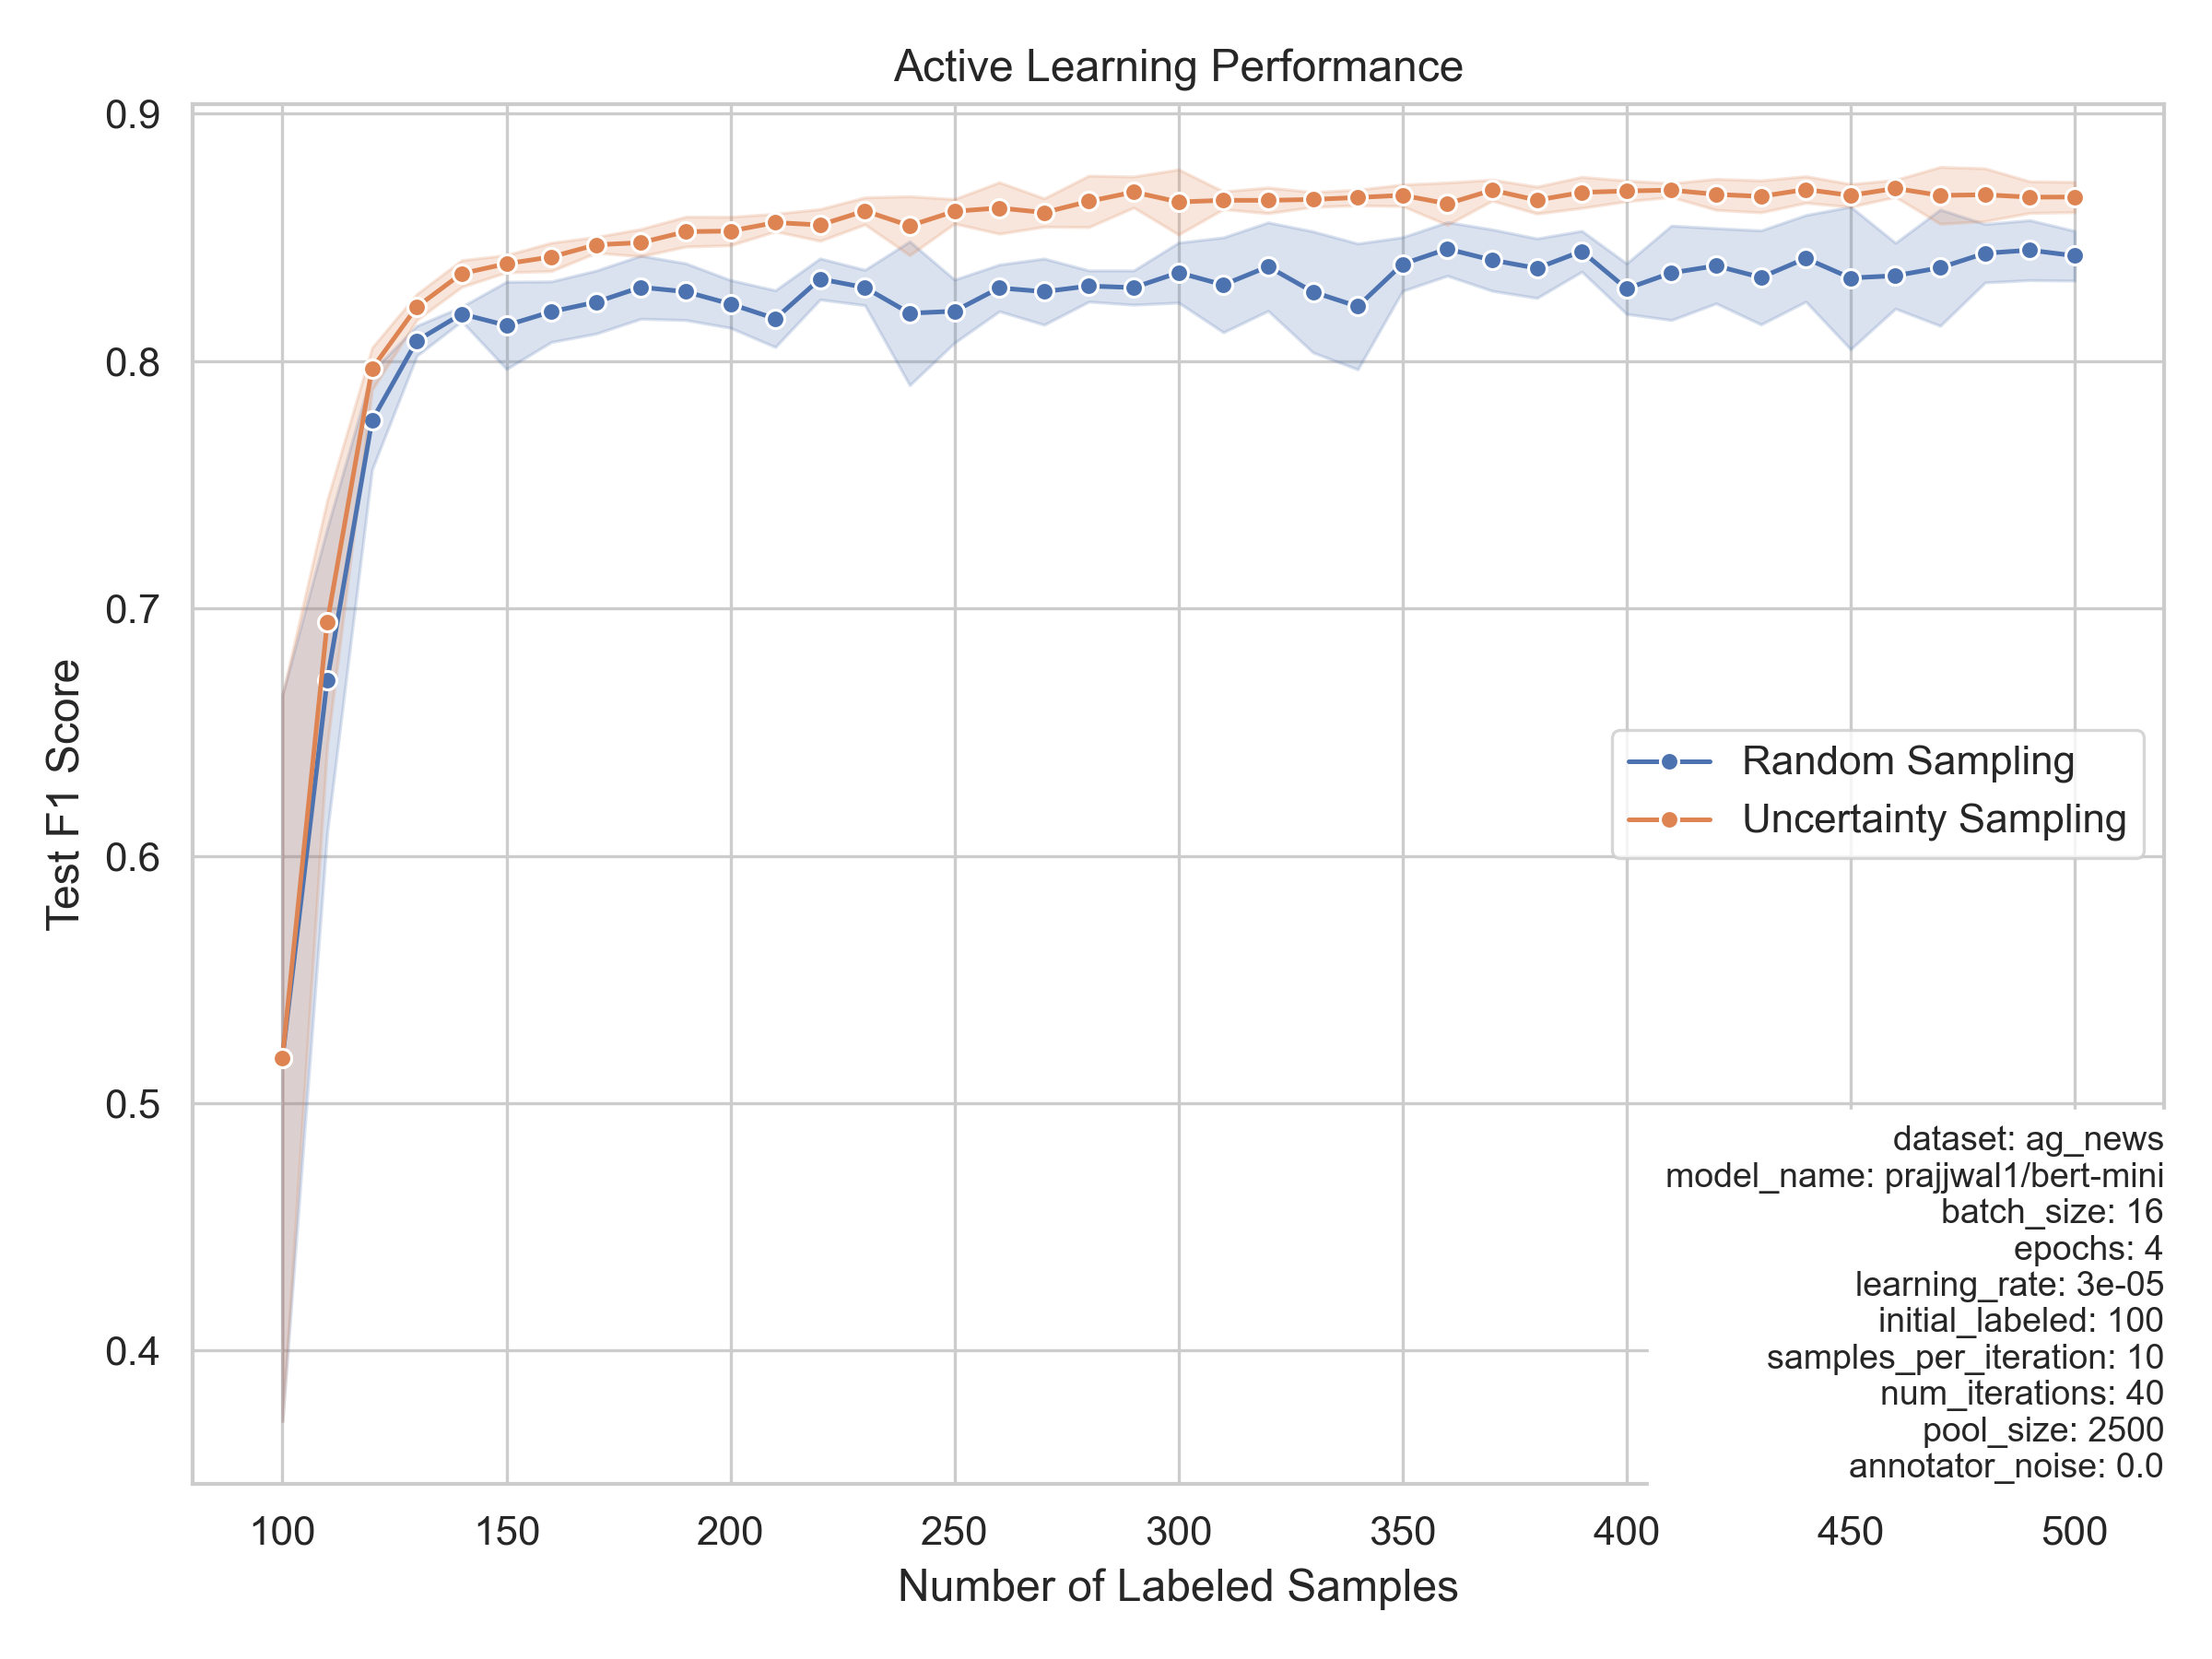

The table this chart was drawn from, first rows:
seed, labeled_count, random_val_f1, random_test_f1, uncertainty_val_f1, uncertainty_test_f1, dataset, model_name, batch_size, epochs, learning_rate, initial_labeled, samples_per_iteration, num_iterations, pool_size, annotator_noise
42, 100, 0.6515, 0.6469, 0.6515, 0.6469, ag_news, prajjwal1/bert-mini, 16, 4, 3e-05, 100, 10, 40, 2500, 0.0
42, 110, 0.7084, 0.6937, 0.7426, 0.7345, ag_news, prajjwal1/bert-mini, 16, 4, 3e-05, 100, 10, 40, 2500, 0.0
42, 120, 0.7914, 0.7941, 0.8009, 0.8102, ag_news, prajjwal1/bert-mini, 16, 4, 3e-05, 100, 10, 40, 2500, 0.0
42, 130, 0.804, 0.8154, 0.8101, 0.821, ag_news, prajjwal1/bert-mini, 16, 4, 3e-05, 100, 10, 40, 2500, 0.0
42, 140, 0.8065, 0.8234, 0.8185, 0.835, ag_news, prajjwal1/bert-mini, 16, 4, 3e-05, 100, 10, 40, 2500, 0.0
42, 150, 0.8183, 0.8356, 0.8214, 0.8409, ag_news, prajjwal1/bert-mini, 16, 4, 3e-05, 100, 10, 40, 2500, 0.0
42, 160, 0.8183, 0.8352, 0.8234, 0.845, ag_news, prajjwal1/bert-mini, 16, 4, 3e-05, 100, 10, 40, 2500, 0.0
42, 170, 0.814, 0.8383, 0.8262, 0.8525, ag_news, prajjwal1/bert-mini, 16, 4, 3e-05, 100, 10, 40, 2500, 0.0
42, 180, 0.8258, 0.8481, 0.8292, 0.8526, ag_news, prajjwal1/bert-mini, 16, 4, 3e-05, 100, 10, 40, 2500, 0.0
42, 190, 0.8177, 0.8357, 0.8344, 0.8607, ag_news, prajjwal1/bert-mini, 16, 4, 3e-05, 100, 10, 40, 2500, 0.0
42, 200, 0.7896, 0.8142, 0.8357, 0.8598, ag_news, prajjwal1/bert-mini, 16, 4, 3e-05, 100, 10, 40, 2500, 0.0
42, 210, 0.8002, 0.8223, 0.8325, 0.8539, ag_news, prajjwal1/bert-mini, 16, 4, 3e-05, 100, 10, 40, 2500, 0.0
42, 220, 0.8191, 0.8448, 0.8372, 0.8587, ag_news, prajjwal1/bert-mini, 16, 4, 3e-05, 100, 10, 40, 2500, 0.0
42, 230, 0.8184, 0.8382, 0.8426, 0.8664, ag_news, prajjwal1/bert-mini, 16, 4, 3e-05, 100, 10, 40, 2500, 0.0
42, 240, 0.8234, 0.8498, 0.8417, 0.8619, ag_news, prajjwal1/bert-mini, 16, 4, 3e-05, 100, 10, 40, 2500, 0.0
42, 250, 0.8098, 0.8346, 0.8434, 0.8635, ag_news, prajjwal1/bert-mini, 16, 4, 3e-05, 100, 10, 40, 2500, 0.0
42, 260, 0.8125, 0.8362, 0.8438, 0.8691, ag_news, prajjwal1/bert-mini, 16, 4, 3e-05, 100, 10, 40, 2500, 0.0
42, 270, 0.8135, 0.8376, 0.8425, 0.8663, ag_news, prajjwal1/bert-mini, 16, 4, 3e-05, 100, 10, 40, 2500, 0.0
42, 280, 0.8101, 0.8336, 0.8418, 0.8693, ag_news, prajjwal1/bert-mini, 16, 4, 3e-05, 100, 10, 40, 2500, 0.0
42, 290, 0.8046, 0.8198, 0.842, 0.8679, ag_news, prajjwal1/bert-mini, 16, 4, 3e-05, 100, 10, 40, 2500, 0.0
42, 300, 0.8137, 0.8368, 0.8432, 0.8721, ag_news, prajjwal1/bert-mini, 16, 4, 3e-05, 100, 10, 40, 2500, 0.0
42, 310, 0.8108, 0.8309, 0.831, 0.8624, ag_news, prajjwal1/bert-mini, 16, 4, 3e-05, 100, 10, 40, 2500, 0.0
42, 320, 0.8143, 0.8417, 0.8448, 0.8693, ag_news, prajjwal1/bert-mini, 16, 4, 3e-05, 100, 10, 40, 2500, 0.0
42, 330, 0.816, 0.8407, 0.8414, 0.8677, ag_news, prajjwal1/bert-mini, 16, 4, 3e-05, 100, 10, 40, 2500, 0.0
42, 340, 0.8129, 0.8251, 0.8415, 0.8708, ag_news, prajjwal1/bert-mini, 16, 4, 3e-05, 100, 10, 40, 2500, 0.0
42, 350, 0.8169, 0.8352, 0.8425, 0.8713, ag_news, prajjwal1/bert-mini, 16, 4, 3e-05, 100, 10, 40, 2500, 0.0
42, 360, 0.8213, 0.8471, 0.8389, 0.8665, ag_news, prajjwal1/bert-mini, 16, 4, 3e-05, 100, 10, 40, 2500, 0.0
42, 370, 0.8216, 0.8469, 0.844, 0.8711, ag_news, prajjwal1/bert-mini, 16, 4, 3e-05, 100, 10, 40, 2500, 0.0
42, 380, 0.8261, 0.8462, 0.8413, 0.8664, ag_news, prajjwal1/bert-mini, 16, 4, 3e-05, 100, 10, 40, 2500, 0.0
42, 390, 0.8157, 0.8338, 0.8426, 0.8748, ag_news, prajjwal1/bert-mini, 16, 4, 3e-05, 100, 10, 40, 2500, 0.0
42, 400, 0.8016, 0.8181, 0.844, 0.8716, ag_news, prajjwal1/bert-mini, 16, 4, 3e-05, 100, 10, 40, 2500, 0.0
42, 410, 0.801, 0.8093, 0.8422, 0.8719, ag_news, prajjwal1/bert-mini, 16, 4, 3e-05, 100, 10, 40, 2500, 0.0
42, 420, 0.8085, 0.8197, 0.8461, 0.873, ag_news, prajjwal1/bert-mini, 16, 4, 3e-05, 100, 10, 40, 2500, 0.0
42, 430, 0.8064, 0.8229, 0.8432, 0.8564, ag_news, prajjwal1/bert-mini, 16, 4, 3e-05, 100, 10, 40, 2500, 0.0
42, 440, 0.8234, 0.846, 0.8495, 0.8751, ag_news, prajjwal1/bert-mini, 16, 4, 3e-05, 100, 10, 40, 2500, 0.0
42, 450, 0.8321, 0.8543, 0.8421, 0.8705, ag_news, prajjwal1/bert-mini, 16, 4, 3e-05, 100, 10, 40, 2500, 0.0
42, 460, 0.823, 0.8431, 0.8456, 0.8721, ag_news, prajjwal1/bert-mini, 16, 4, 3e-05, 100, 10, 40, 2500, 0.0
42, 470, 0.8311, 0.8497, 0.8456, 0.8697, ag_news, prajjwal1/bert-mini, 16, 4, 3e-05, 100, 10, 40, 2500, 0.0
42, 480, 0.8312, 0.8467, 0.844, 0.87, ag_news, prajjwal1/bert-mini, 16, 4, 3e-05, 100, 10, 40, 2500, 0.0
42, 490, 0.8405, 0.8591, 0.8407, 0.8674, ag_news, prajjwal1/bert-mini, 16, 4, 3e-05, 100, 10, 40, 2500, 0.0
42, 500, 0.824, 0.8473, 0.8359, 0.8602, ag_news, prajjwal1/bert-mini, 16, 4, 3e-05, 100, 10, 40, 2500, 0.0
43, 100, 0.319, 0.3162, 0.319, 0.3162, ag_news, prajjwal1/bert-mini, 16, 4, 3e-05, 100, 10, 40, 2500, 0.0
43, 110, 0.6638, 0.6493, 0.6658, 0.6621, ag_news, prajjwal1/bert-mini, 16, 4, 3e-05, 100, 10, 40, 2500, 0.0
43, 120, 0.7806, 0.7752, 0.7811, 0.7866, ag_news, prajjwal1/bert-mini, 16, 4, 3e-05, 100, 10, 40, 2500, 0.0
43, 130, 0.8025, 0.8131, 0.8104, 0.8243, ag_news, prajjwal1/bert-mini, 16, 4, 3e-05, 100, 10, 40, 2500, 0.0
43, 140, 0.8132, 0.8203, 0.8175, 0.8424, ag_news, prajjwal1/bert-mini, 16, 4, 3e-05, 100, 10, 40, 2500, 0.0
43, 150, 0.813, 0.8234, 0.8212, 0.8442, ag_news, prajjwal1/bert-mini, 16, 4, 3e-05, 100, 10, 40, 2500, 0.0
43, 160, 0.8153, 0.8305, 0.8216, 0.8483, ag_news, prajjwal1/bert-mini, 16, 4, 3e-05, 100, 10, 40, 2500, 0.0
43, 170, 0.8188, 0.8331, 0.8277, 0.8467, ag_news, prajjwal1/bert-mini, 16, 4, 3e-05, 100, 10, 40, 2500, 0.0
43, 180, 0.8208, 0.8321, 0.8292, 0.8521, ag_news, prajjwal1/bert-mini, 16, 4, 3e-05, 100, 10, 40, 2500, 0.0
43, 190, 0.8193, 0.8264, 0.8232, 0.8489, ag_news, prajjwal1/bert-mini, 16, 4, 3e-05, 100, 10, 40, 2500, 0.0
43, 200, 0.8229, 0.8329, 0.8265, 0.8526, ag_news, prajjwal1/bert-mini, 16, 4, 3e-05, 100, 10, 40, 2500, 0.0
43, 210, 0.7965, 0.8083, 0.8353, 0.8581, ag_news, prajjwal1/bert-mini, 16, 4, 3e-05, 100, 10, 40, 2500, 0.0
43, 220, 0.8164, 0.8341, 0.8362, 0.8472, ag_news, prajjwal1/bert-mini, 16, 4, 3e-05, 100, 10, 40, 2500, 0.0
43, 230, 0.8227, 0.8363, 0.8436, 0.8625, ag_news, prajjwal1/bert-mini, 16, 4, 3e-05, 100, 10, 40, 2500, 0.0
43, 240, 0.8194, 0.8366, 0.8464, 0.8638, ag_news, prajjwal1/bert-mini, 16, 4, 3e-05, 100, 10, 40, 2500, 0.0
43, 250, 0.7989, 0.8154, 0.8452, 0.864, ag_news, prajjwal1/bert-mini, 16, 4, 3e-05, 100, 10, 40, 2500, 0.0
43, 260, 0.8275, 0.836, 0.8442, 0.869, ag_news, prajjwal1/bert-mini, 16, 4, 3e-05, 100, 10, 40, 2500, 0.0
43, 270, 0.8105, 0.8297, 0.8465, 0.8632, ag_news, prajjwal1/bert-mini, 16, 4, 3e-05, 100, 10, 40, 2500, 0.0
43, 280, 0.8172, 0.8241, 0.8453, 0.8689, ag_news, prajjwal1/bert-mini, 16, 4, 3e-05, 100, 10, 40, 2500, 0.0
... 145 more rows
